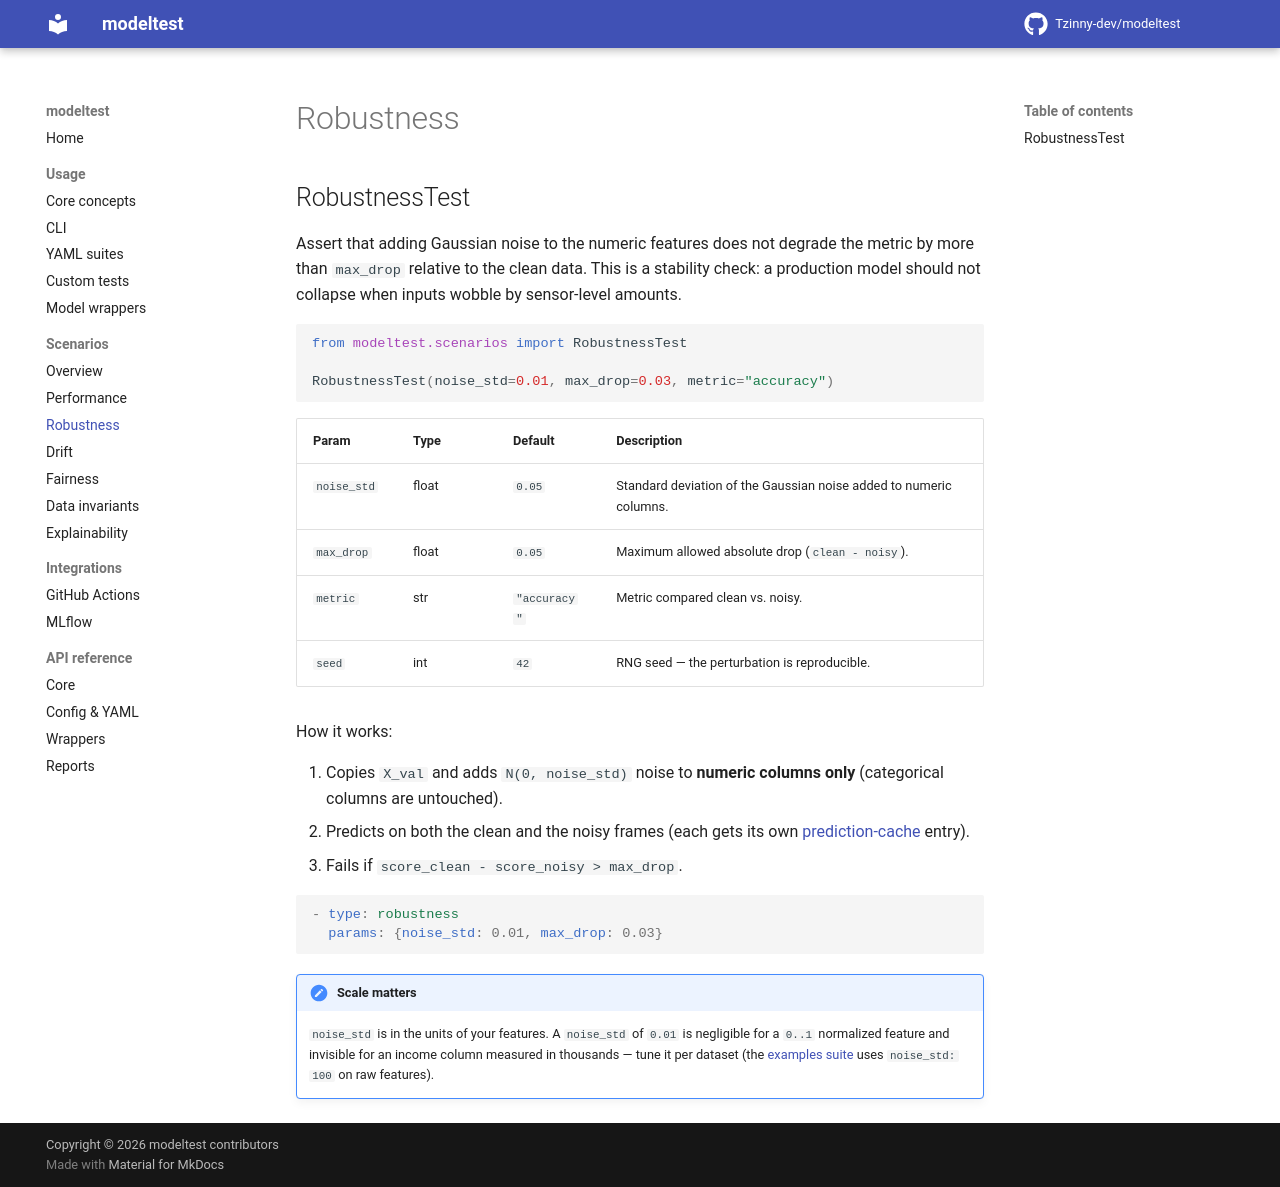

repository: Tzinny-dev/modeltest · page: scenarios/robustness/index.html · generator: mkdocs

# Robustness

## RobustnessTest

Assert that adding Gaussian noise to the numeric features does not degrade
the metric by more than `max_drop` relative to the clean data. This is a
stability check: a production model should not collapse when inputs wobble
by sensor-level amounts.

```python
from modeltest.scenarios import RobustnessTest

RobustnessTest(noise_std=0.01, max_drop=0.03, metric="accuracy")
```

| Param | Type | Default | Description |
| ----- | ---- | ------- | ----------- |
| `noise_std` | float | `0.05` | Standard deviation of the Gaussian noise added to numeric columns. |
| `max_drop` | float | `0.05` | Maximum allowed absolute drop (`clean - noisy`). |
| `metric` | str | `"accuracy"` | Metric compared clean vs. noisy. |
| `seed` | int | `42` | RNG seed — the perturbation is reproducible. |

How it works:

1. Copies `X_val` and adds `N(0, noise_std)` noise to **numeric columns
   only** (categorical columns are untouched).
2. Predicts on both the clean and the noisy frames (each gets its own
   [prediction-cache](../usage/core-concepts.md#prediction-caching) entry).
3. Fails if `score_clean - score_noisy > max_drop`.

```yaml
- type: robustness
  params: {noise_std: 0.01, max_drop: 0.03}
```

!!! note "Scale matters"

    `noise_std` is in the units of your features. A `noise_std` of `0.01`
    is negligible for a `0..1` normalized feature and invisible for an
    income column measured in thousands — tune it per dataset (the
    [examples suite](https://github.com/Tzinny-dev/modeltest/blob/main/examples/suite.yaml)
    uses `noise_std: 100` on raw features).
